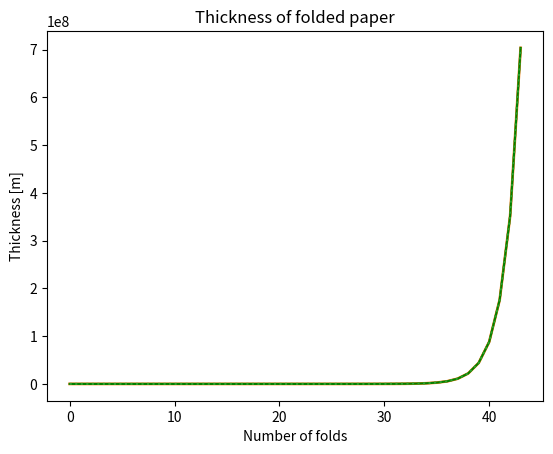

Python code for this plot:
THICKNESS = 0.00008

folded_thickness = THICKNESS * (2 ** 43)

print("Thickness: {} meters".format(folded_thickness))

THICKNESS = 0.00008

folded_thickness = THICKNESS * (2 ** 43)

print("Thickness: {: .2f} kilometers".format(folded_thickness / (1000 * 10000)))

THICKNESS = 0.00008
folded_thickness = THICKNESS
for _ in range(43):
    folded_thickness *= 2
print("Thickness: {} meters".format(folded_thickness))

import time

#exponentiation
start = time.time()
folded_thickness = THICKNESS * (2 ** 43)
elapsed_time_exp = time.time() - start

#for loop
start = time.time()
folded_thickness = THICKNESS
for _ in range(43):
    folded_thickness *= 2
elapsed_time_for = time.time() - start

print("Exponentiation Operator Time: {}[s]".format(elapsed_time_exp))
print("For Loop Time: {}[s]".format(elapsed_time_for))

THICKNESS = 0.00008
thickness_list = [THICKNESS]
for _ in range(0, 43):
    thickness_list.append(thickness_list[-1] * 2)
print("Number of elements in list:", len(thickness_list))


import matplotlib.pyplot as plt

plt.title("Thickness of folded paper")
plt.xlabel("Number of folds")
plt.ylabel("Thickness [m]")
plt.plot(thickness_list)
plt.show()


#linewidth
plt.title("Thickness of folded paper")
plt.xlabel("Number of folds")
plt.ylabel("Thickness [m]")
plt.plot(thickness_list,  linewidth=2, )
plt.show()

#color
plt.title("Thickness of folded paper")
plt.xlabel("Number of folds")
plt.ylabel("Thickness [m]")
plt.plot(thickness_list, color='green',)
plt.show()

#linesttyle
plt.title("Thickness of folded paper")
plt.xlabel("Number of folds")
plt.ylabel("Thickness [m]")
plt.plot(thickness_list, linestyle='dotted')
plt.show()

